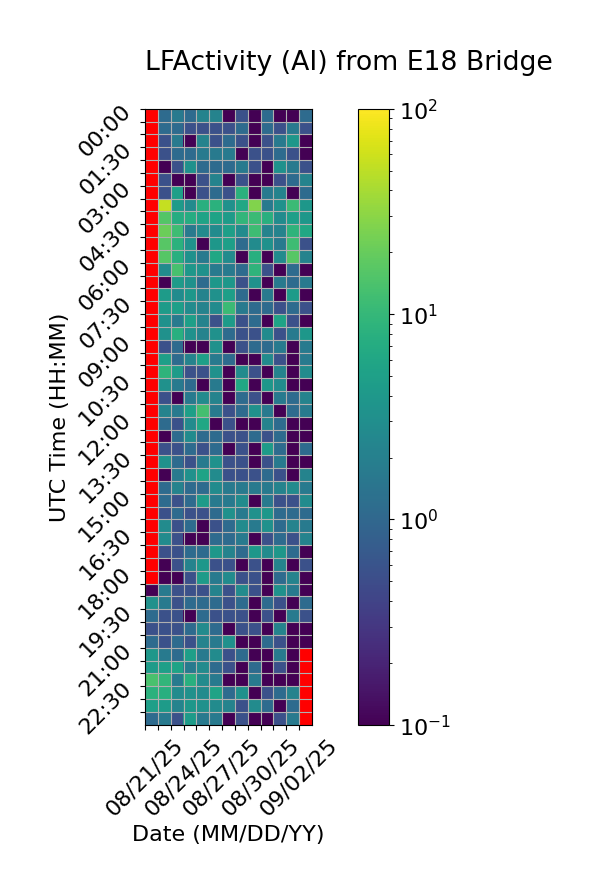

Data behind this chart, as committed beside it:
Time (UTC), 08/21/25, 08/22/25, 08/23/25, 08/24/25, 08/25/25, 08/26/25, 08/27/25, 08/28/25, 08/29/25, 08/30/25, 08/31/25, 09/01/25, 09/02/25
00:00, , 1.111, 1.667, 1.111, 2.222, 2.222, 0.0, 0.5556, 0.0, 1.111, 0.0, 0.0, 1.111
00:30, , 1.111, 1.111, 0.5556, 0.5556, 0.5556, 0.5556, 1.111, 0.0, 1.111, 0.5556, 1.667, 0.5556
01:00, , 0.5556, 1.667, 0.0, 2.222, 0.5556, 1.111, 0.5556, 0.0, 0.5556, 1.667, 3.889, 0.0
01:30, , 0.5556, 1.111, 1.111, 1.667, 1.667, 1.667, 0.0, 0.5556, 0.5556, 1.111, 0.5556, 0.0
02:00, , 0.0, 0.5556, 3.333, 1.111, 1.111, 1.111, 1.667, 0.5556, 0.0, 3.333, 1.667, 0.5556
02:30, , 0.5556, 0.0, 0.0, 0.5556, 2.222, 0.0, 0.5556, 0.0, 0.0, 0.5556, 1.111, 2.222
03:00, , 0.5556, 5.0, 0.0, 0.5556, 1.111, 0.5556, 8.333, 0.0, 1.667, 2.222, 0.0, 1.111
03:30, , 53.89, 4.444, 2.778, 7.778, 8.333, 3.333, 6.111, 27.22, 1.667, 3.333, 11.11, 3.889
04:00, , 15.56, 7.222, 7.222, 5.556, 5.556, 4.444, 9.444, 11.11, 7.778, 2.778, 5.0, 3.889
04:30, , 21.11, 11.67, 1.667, 2.778, 2.778, 5.0, 2.778, 11.67, 2.222, 2.222, 8.889, 6.111
05:00, , 16.67, 8.333, 3.333, 0.0, 3.889, 5.0, 1.111, 2.778, 3.333, 1.667, 11.67, 0.5556
05:30, , 16.11, 7.778, 3.333, 1.667, 6.111, 2.778, 0.0, 7.778, 0.0, 2.778, 16.67, 2.222
06:00, , 2.778, 13.33, 3.889, 3.333, 1.667, 1.667, 1.111, 8.889, 0.5556, 0.0, 1.111, 0.0
06:30, , 0.0, 4.444, 3.333, 1.111, 3.889, 3.889, 0.5556, 3.333, 0.0, 1.667, 1.111, 1.667
07:00, , 4.444, 2.778, 3.889, 2.222, 3.333, 5.0, 1.111, 0.0, 1.667, 0.0, 4.444, 0.0
07:30, , 4.444, 5.0, 2.778, 2.222, 2.778, 11.11, 1.667, 1.111, 1.111, 0.5556, 1.111, 0.5556
08:00, , 3.333, 1.667, 5.0, 2.222, 0.5556, 4.444, 0.5556, 1.111, 0.0, 5.556, 0.5556, 0.0
08:30, , 3.333, 7.778, 3.333, 2.222, 3.333, 1.111, 0.5556, 0.5556, 2.778, 0.5556, 1.667, 3.889
09:00, , 0.5556, 1.111, 0.0, 0.0, 3.333, 0.0, 0.5556, 1.111, 1.111, 1.667, 0.0, 1.667
09:30, , 5.0, 1.111, 2.222, 5.0, 1.667, 1.111, 0.0, 0.0, 2.778, 0.5556, 0.0, 1.667
10:00, , 8.889, 4.444, 0.5556, 0.5556, 3.333, 0.0, 2.778, 0.5556, 0.0, 2.222, 0.0, 2.778
10:30, , 3.333, 1.667, 1.111, 0.0, 1.667, 0.0, 6.111, 0.0, 3.889, 2.778, 0.0, 0.0
11:00, , 0.5556, 0.0, 1.667, 2.778, 2.222, 0.0, 1.111, 0.5556, 0.0, 1.667, 1.111, 2.222
11:30, , 2.222, 1.667, 5.0, 12.78, 1.667, 0.5556, 1.111, 3.333, 1.667, 0.0, 1.111, 1.667
12:00, , 1.111, 0.5556, 2.778, 6.111, 0.0, 0.5556, 0.0, 0.0, 2.222, 1.111, 0.0, 0.0
12:30, , 0.0, 1.111, 2.778, 1.111, 1.111, 0.5556, 0.5556, 1.111, 0.5556, 1.111, 0.0, 0.0
13:00, , 0.5556, 0.5556, 1.111, 0.5556, 1.111, 0.0, 0.5556, 0.0, 4.444, 1.111, 0.0, 1.111
13:30, , 3.333, 1.111, 0.5556, 1.667, 3.333, 0.5556, 0.5556, 0.0, 0.5556, 1.667, 0.0, 0.0
14:00, , 0.0, 1.667, 3.333, 5.556, 2.778, 0.5556, 0.5556, 0.5556, 1.111, 0.5556, 0.0, 2.222
14:30, , 1.111, 2.222, 1.111, 1.111, 2.778, 1.667, 1.667, 1.667, 1.667, 2.222, 2.778, 1.667
15:00, , 1.111, 0.5556, 1.111, 4.444, 1.667, 1.667, 2.778, 0.0, 1.667, 0.5556, 0.5556, 2.778
15:30, , 0.5556, 1.111, 0.5556, 0.5556, 1.111, 3.333, 1.667, 3.333, 3.889, 1.111, 1.111, 1.111
16:00, , 2.778, 0.5556, 1.111, 0.0, 0.5556, 1.111, 2.778, 1.667, 3.333, 1.111, 2.222, 1.667
16:30, , 2.778, 0.5556, 0.0, 0.0, 1.111, 1.111, 1.667, 0.0, 0.5556, 1.111, 0.5556, 2.222
17:00, , 0.5556, 0.5556, 1.111, 1.111, 3.889, 2.222, 1.111, 3.889, 2.778, 3.889, 1.111, 0.0
17:30, , 0.0, 0.5556, 2.222, 3.889, 0.5556, 0.5556, 0.0, 0.5556, 0.0, 2.222, 0.0, 0.5556
18:00, , 0.0, 0.0, 0.5556, 4.444, 1.667, 2.778, 0.5556, 0.5556, 0.0, 1.111, 2.222, 0.0
18:30, 0.0, 1.667, 0.5556, 0.5556, 0.5556, 2.222, 0.5556, 2.778, 0.5556, 0.0, 3.333, 1.667, 0.0
19:00, 3.333, 1.667, 0.5556, 1.111, 1.111, 1.111, 0.5556, 1.111, 0.0, 1.111, 0.5556, 0.0, 1.111
19:30, 1.111, 0.5556, 0.5556, 0.0, 1.111, 0.5556, 0.5556, 0.5556, 0.0, 0.5556, 0.0, 1.667, 0.5556
20:00, 0.5556, 0.5556, 0.5556, 1.111, 2.778, 1.111, 0.0, 0.5556, 0.5556, 0.0, 2.222, 0.0, 0.0
20:30, 1.111, 0.5556, 1.111, 0.5556, 2.222, 1.667, 3.333, 0.0, 0.0, 1.111, 0.5556, 0.0, 0.0
21:00, 3.889, 1.667, 1.111, 5.0, 1.667, 2.778, 0.5556, 1.111, 0.0, 0.0, 1.667, 0.0, 
21:30, 4.444, 5.0, 5.556, 1.667, 2.778, 1.111, 0.5556, 0.0, 1.111, 0.0, 0.5556, 0.0, 
22:00, 13.89, 9.444, 1.667, 7.778, 2.778, 1.667, 0.0, 0.0, 1.667, 0.0, 0.0, 0.0, 
22:30, 8.333, 7.778, 2.778, 3.333, 2.778, 5.556, 1.111, 3.333, 0.0, 0.5556, 1.111, 2.222, 
23:00, 5.0, 4.444, 2.222, 3.889, 3.333, 2.778, 2.222, 0.5556, 2.778, 1.111, 0.0, 1.111, 
23:30, 1.111, 1.667, 0.5556, 4.444, 1.667, 1.667, 0.0, 0.5556, 0.0, 0.0, 0.5556, 1.667, 
